Photos from the image-classification dataset "photos" in the GitHub repository comau-na/edo-ROS2. Its 6 classes are: blue bucket, green bucket, red bucket, blue cube, green cube, red cube.

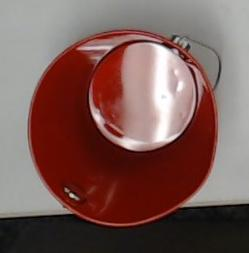
Label: red bucket

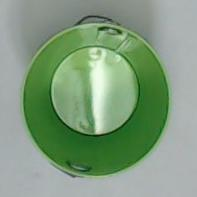
Label: green bucket

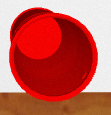
Label: red bucket

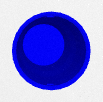
Label: blue bucket

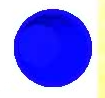
Label: blue bucket

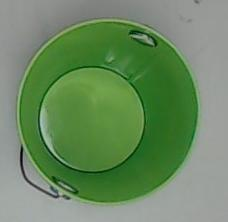
Label: green bucket
